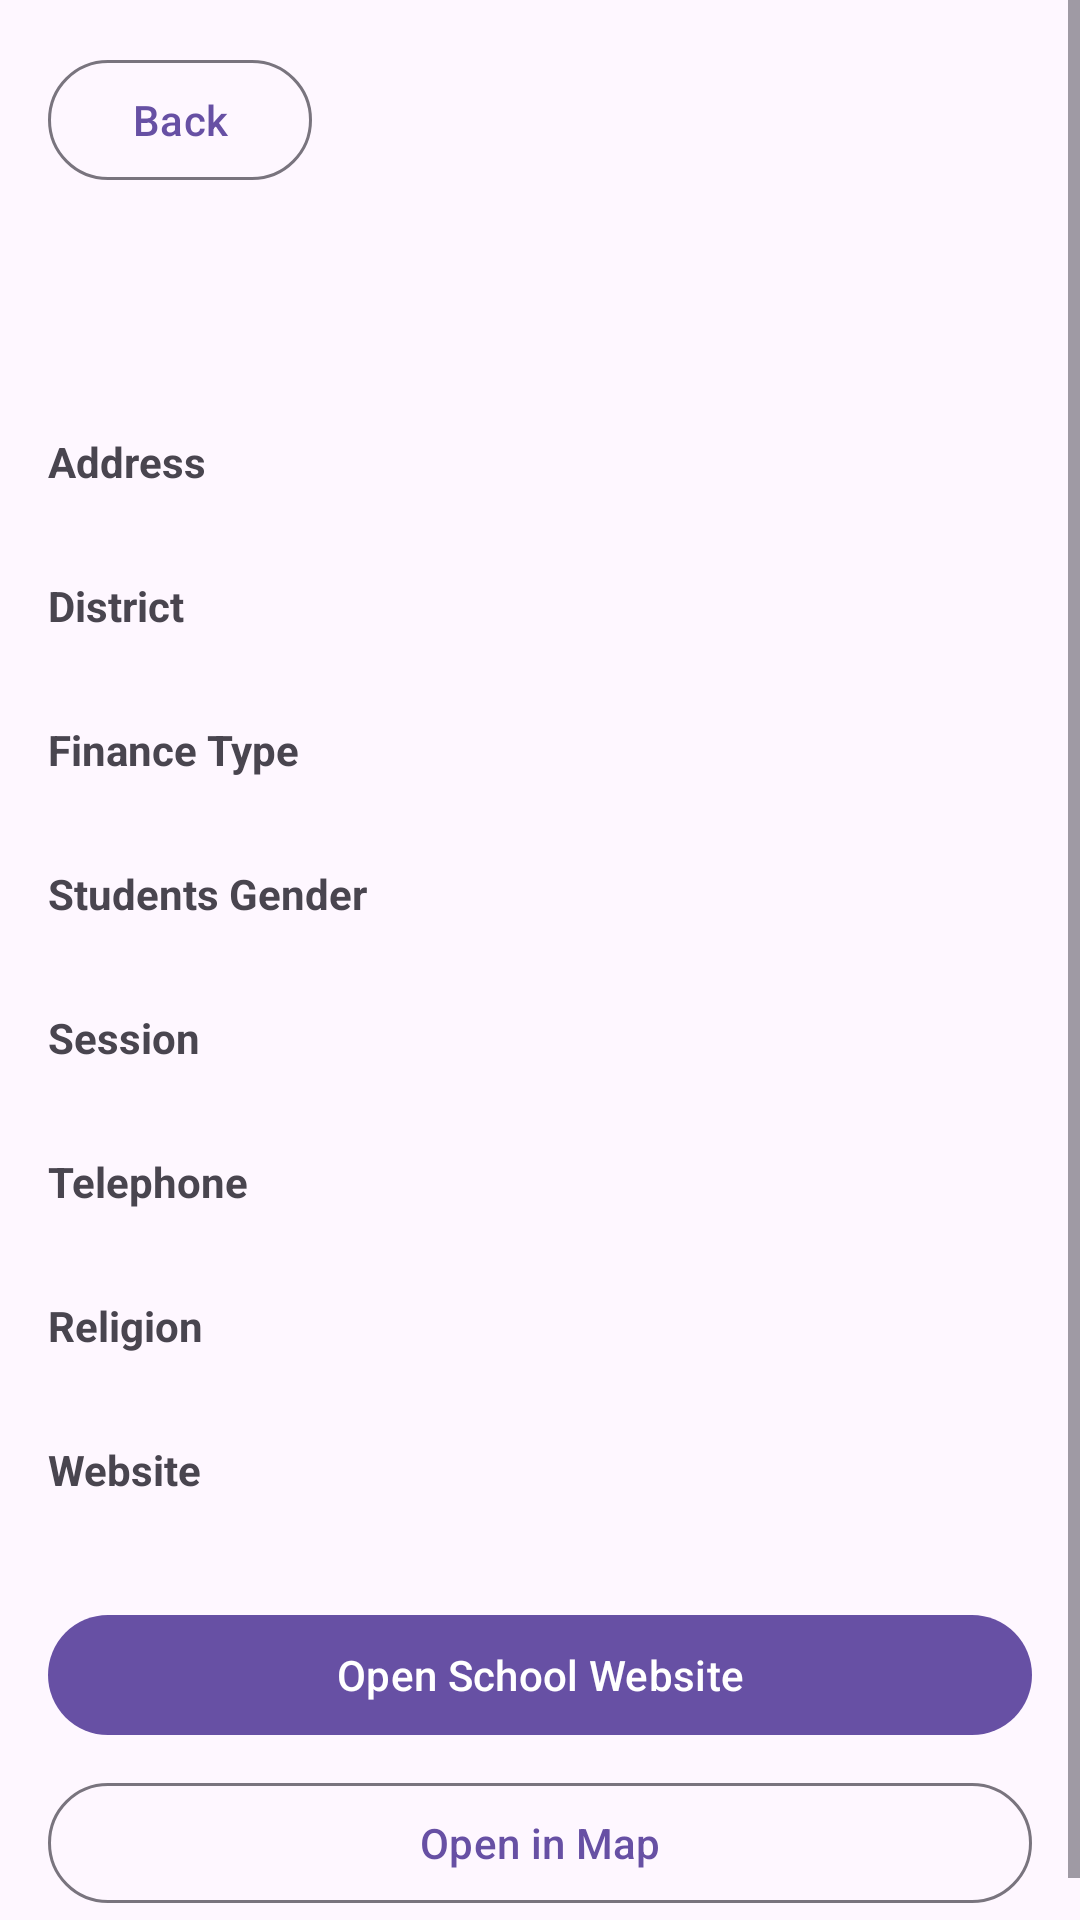

Write the Android layout XML for this screen, with the resource values it uses.
<!-- AndroidManifest.xml: application theme Theme.HKSchoolFinder -->
<!-- res/layout/activity_school_detail.xml -->
<?xml version="1.0" encoding="utf-8"?>
<ScrollView xmlns:android="http://schemas.android.com/apk/res/android"
    android:layout_width="match_parent"
    android:layout_height="match_parent">

    <LinearLayout
        android:layout_width="match_parent"
        android:layout_height="wrap_content"
        android:orientation="vertical"
        android:padding="16dp">

        <com.google.android.material.button.MaterialButton
            android:id="@+id/backButton"
            style="?attr/materialButtonOutlinedStyle"
            android:layout_width="wrap_content"
            android:layout_height="wrap_content"
            android:text="@string/back" />

        <TextView
            android:id="@+id/titleText"
            android:layout_width="match_parent"
            android:layout_height="wrap_content"
            android:layout_marginTop="12dp"
            android:textColor="?android:attr/textColorPrimary"
            android:textSize="22sp"
            android:textStyle="bold" />

        <TextView
            android:id="@+id/categoryText"
            android:layout_width="wrap_content"
            android:layout_height="wrap_content"
            android:layout_marginTop="4dp"
            android:textColor="@color/purple_500"
            android:textStyle="bold" />

        <TextView
            android:id="@+id/addressLabel"
            android:layout_width="wrap_content"
            android:layout_height="wrap_content"
            android:layout_marginTop="16dp"
            android:text="@string/address"
            android:textStyle="bold" />

        <TextView
            android:id="@+id/addressValue"
            android:layout_width="match_parent"
            android:layout_height="wrap_content" />

        <TextView
            android:id="@+id/districtLabel"
            android:layout_width="wrap_content"
            android:layout_height="wrap_content"
            android:layout_marginTop="10dp"
            android:text="@string/district"
            android:textStyle="bold" />

        <TextView
            android:id="@+id/districtValue"
            android:layout_width="match_parent"
            android:layout_height="wrap_content" />

        <TextView
            android:id="@+id/financeLabel"
            android:layout_width="wrap_content"
            android:layout_height="wrap_content"
            android:layout_marginTop="10dp"
            android:text="@string/finance_type"
            android:textStyle="bold" />

        <TextView
            android:id="@+id/financeValue"
            android:layout_width="match_parent"
            android:layout_height="wrap_content" />

        <TextView
            android:id="@+id/genderLabel"
            android:layout_width="wrap_content"
            android:layout_height="wrap_content"
            android:layout_marginTop="10dp"
            android:text="@string/students_gender"
            android:textStyle="bold" />

        <TextView
            android:id="@+id/genderValue"
            android:layout_width="match_parent"
            android:layout_height="wrap_content" />

        <TextView
            android:id="@+id/sessionLabel"
            android:layout_width="wrap_content"
            android:layout_height="wrap_content"
            android:layout_marginTop="10dp"
            android:text="@string/session"
            android:textStyle="bold" />

        <TextView
            android:id="@+id/sessionValue"
            android:layout_width="match_parent"
            android:layout_height="wrap_content" />

        <TextView
            android:id="@+id/phoneLabel"
            android:layout_width="wrap_content"
            android:layout_height="wrap_content"
            android:layout_marginTop="10dp"
            android:text="@string/telephone"
            android:textStyle="bold" />

        <TextView
            android:id="@+id/phoneValue"
            android:layout_width="match_parent"
            android:layout_height="wrap_content" />

        <TextView
            android:id="@+id/religionLabel"
            android:layout_width="wrap_content"
            android:layout_height="wrap_content"
            android:layout_marginTop="10dp"
            android:text="@string/religion"
            android:textStyle="bold" />

        <TextView
            android:id="@+id/religionValue"
            android:layout_width="match_parent"
            android:layout_height="wrap_content" />

        <TextView
            android:id="@+id/websiteLabel"
            android:layout_width="wrap_content"
            android:layout_height="wrap_content"
            android:layout_marginTop="10dp"
            android:text="@string/website"
            android:textStyle="bold" />

        <TextView
            android:id="@+id/websiteValue"
            android:layout_width="match_parent"
            android:layout_height="wrap_content" />

        <com.google.android.material.button.MaterialButton
            android:id="@+id/websiteButton"
            android:layout_width="match_parent"
            android:layout_height="wrap_content"
            android:layout_marginTop="16dp"
            android:text="@string/open_school_website" />

        <com.google.android.material.button.MaterialButton
            android:id="@+id/mapButton"
            style="?attr/materialButtonOutlinedStyle"
            android:layout_width="match_parent"
            android:layout_height="wrap_content"
            android:layout_marginTop="8dp"
            android:text="@string/open_in_map" />

    </LinearLayout>
</ScrollView>
<!-- resources referenced by this layout -->
<resources>
  <color name="purple_500">#6750A4</color>
  <string name="address">Address</string>
  <string name="back">Back</string>
  <string name="district">District</string>
  <string name="finance_type">Finance Type</string>
  <string name="open_in_map">Open in Map</string>
  <string name="open_school_website">Open School Website</string>
  <string name="religion">Religion</string>
  <string name="session">Session</string>
  <string name="students_gender">Students Gender</string>
  <string name="telephone">Telephone</string>
  <string name="website">Website</string>
  <style name="Theme.HKSchoolFinder" parent="Theme.Material3.DayNight.NoActionBar">
          <item name="colorPrimary">@color/purple_500</item>
          <item name="colorPrimaryContainer">@color/purple_700</item>
          <item name="colorSecondary">@color/teal_700</item>
          <item name="android:statusBarColor" tools:targetApi="l">@color/purple_700</item>
      </style>
  <color name="purple_700">#4F378B</color>
  <color name="teal_700">#006A6A</color>
</resources>
